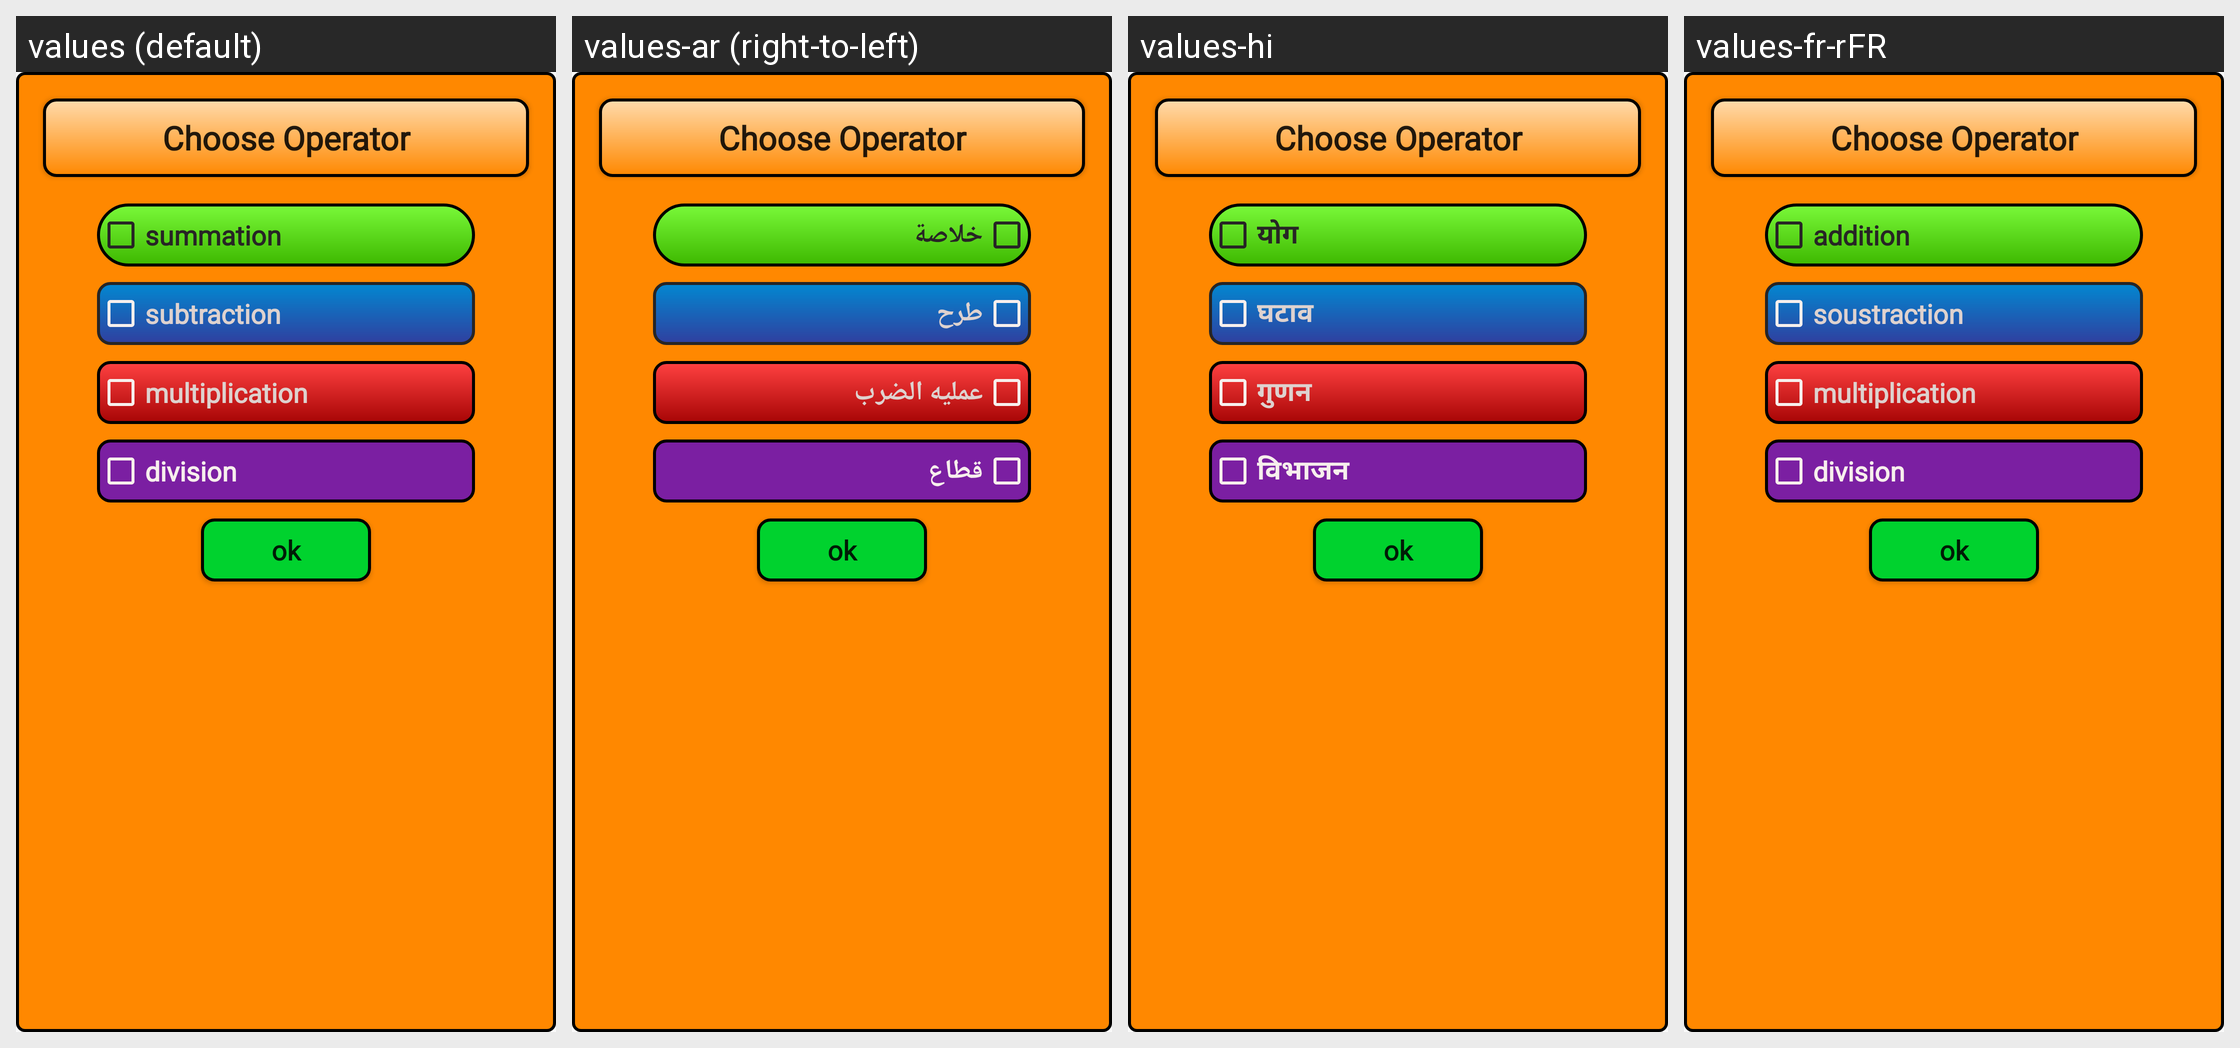

The same Android screen rendered under several of its app's locales, left to right. List the strings drawn on it with the default value and each locale's translation.
Android screen res/layout/alert_opt_choose.xml rendered under 4 locales, left to right: values (default), values-ar (right-to-left), values-hi, values-fr-rFR. Device: Nexus 5 (rendered at 1080×1920; each locale shown at half size, 540×960, under a caption strip naming it); theme AppTheme.
Other locales in the repository, not shown: values-de, values-es, values-it, values-ja-rJP, values-ru, values-tr, values-zh.
Strings drawn on this screen, with the default value and each locale's value (text and hints the layout hard-codes, and strings that could not be matched under every locale, appear in the picture but are not listed):

chooseOpt
  values: Choose Operator
  values-ar: Choose Operator  [not translated; the default value is used]
  values-hi: Choose Operator  [not translated; the default value is used]
  values-fr-rFR: Choose Operator  [not translated; the default value is used]

konulartoplama
  values: summation
  values-ar: خلاصة
  values-hi: योग
  values-fr-rFR: addition

konularcikarma
  values: subtraction
  values-ar: طرح
  values-hi: घटाव
  values-fr-rFR: soustraction

konularcarpma
  values: multiplication
  values-ar: عمليه الضرب
  values-hi: गुणन
  values-fr-rFR: multiplication

konularbolme
  values: division
  values-ar: قطاع
  values-hi: विभाजन
  values-fr-rFR: division

ok
  values: ok
  values-ar: ok  [not translated; the default value is used]
  values-hi: ok  [not translated; the default value is used]
  values-fr-rFR: ok  [not translated; the default value is used]
